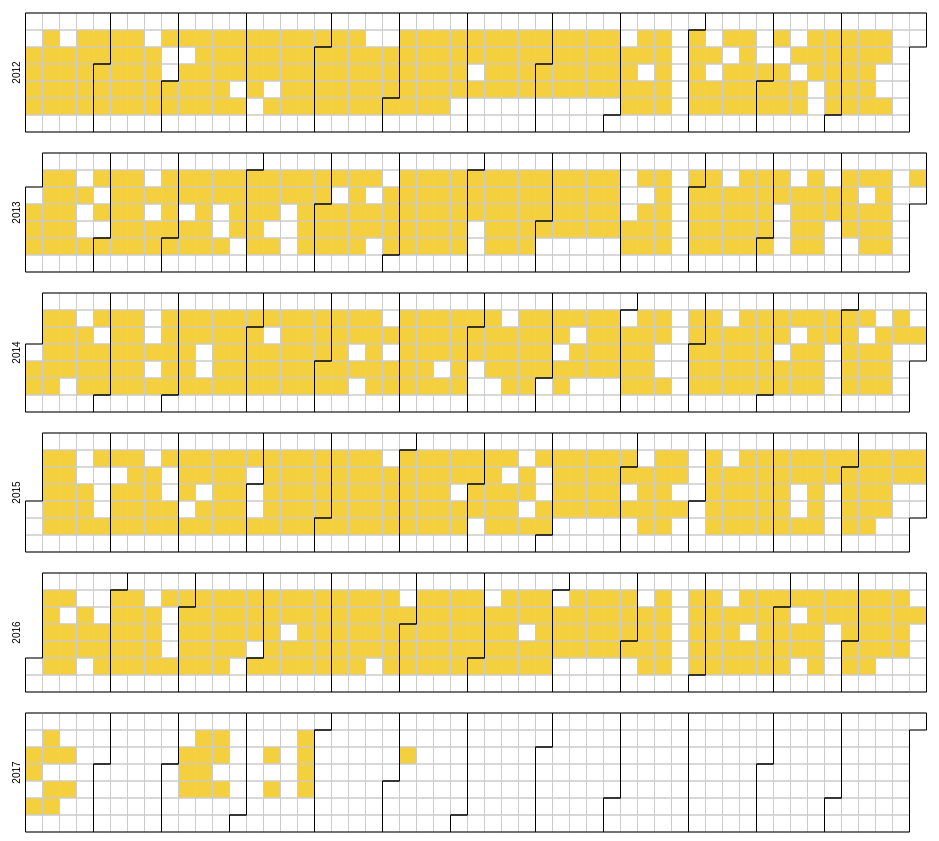
D3 v4 page, settled after 480 driven frames (8 s of simulated time); the page loaded 1 data file(s).



var width = 960,
    height = 136,
    cellSize = 17;

//var formatPercent = d3.format(".1%");

// var color = d3.scaleQuantize()
//     .domain([-0.05, 0.05])
//     .range(["#a50026", "#d73027", "#f46d43", "#fdae61", "#fee08b", "#ffffbf", "#d9ef8b", "#a6d96a", "#66bd63", "#1a9850", "#006837"]);

var svg = d3.select("body")
  .selectAll("svg")
  .data(d3.range(2012, 2018))
  .enter().append("svg")
    .attr("width", width)
    .attr("height", height)
  .append("g")
    .attr("transform", "translate(" + ((width - cellSize * 53) / 2) + "," + (height - cellSize * 7 - 1) + ")");

svg.append("text")
    .attr("transform", "translate(-6," + cellSize * 3.5 + ")rotate(-90)")
    .attr("font-family", "sans-serif")
    .attr("font-size", 10)
    .attr("text-anchor", "middle")
    .text(function(d) { return d; });

var rect = svg.append("g")
    .attr("fill", "none")
    .attr("stroke", "#ccc")
  .selectAll("rect")
  .data(function(d) { return d3.timeDays(new Date(d, 0, 1), new Date(d + 1, 0, 1)); })
  .enter().append("rect")
    .attr("width", cellSize)
    .attr("height", cellSize)
    .attr("x", function(d) { return d3.timeWeek.count(d3.timeYear(d), d) * cellSize; })
    .attr("y", function(d) { return d.getDay() * cellSize; })
    .datum(d3.timeFormat("%Y-%m-%d"));

svg.append("g")
    .attr("fill", "none")
    .attr("stroke", "#000")
  .selectAll("path")
  .data(function(d) { return d3.timeMonths(new Date(d, 0, 1), new Date(d + 1, 0, 1)); })
  .enter().append("path")
    .attr("d", pathMonth);

d3.queue()
  .defer(d3.tsv, "dates.tsv")
  .await(ready);

//we want to go 4/27/17 ==> 2010-09-21 in terms of format. so we go string => date =>correct string format
var timeParser = d3.timeParse("%m/%d/%y"), //takes a string of that format and turns it into a date
timeFormatter = d3.timeFormat("%Y-%m-%d");//takes a date and turns it into a string of the format I decide

function ready(error, pc) {
  if (error) throw error;
  pc.forEach(function(d){
    d.Date = timeFormatter(timeParser(d.date_c)); //makes a copy of date_c called date
  });
  console.log(pc)

  var data = d3.nest()
      .key(function(d) { return d.Date; })
      //.rollup(function(d) { return (d[0].Close - d[0].Open) / d[0].Open; })
    .object(pc);

    console.log(data);

  rect.filter(function(d) { return d in data; })
      .attr("fill", "#F4D03F")
    .append("title")
      .text(function(d) { return d + ": " + data[d]; });
};

function pathMonth(t0) {
  var t1 = new Date(t0.getFullYear(), t0.getMonth() + 1, 0),
      d0 = t0.getDay(), w0 = d3.timeWeek.count(d3.timeYear(t0), t0),
      d1 = t1.getDay(), w1 = d3.timeWeek.count(d3.timeYear(t1), t1);
  return "M" + (w0 + 1) * cellSize + "," + d0 * cellSize
      + "H" + w0 * cellSize + "V" + 7 * cellSize
      + "H" + w1 * cellSize + "V" + (d1 + 1) * cellSize
      + "H" + (w1 + 1) * cellSize + "V" + 0
      + "H" + (w0 + 1) * cellSize + "Z";
}



### data: dates.tsv
date_c
6/6/17
4/27/17
4/26/17
4/25/17
4/24/17
4/13/17
4/11/17
3/23/17
3/21/17
3/20/17
3/16/17
3/15/17
3/14/17
3/13/17
3/9/17
3/8/17
3/7/17
1/19/17
1/17/17
1/13/17
1/12/17
1/10/17
1/9/17
1/6/17
1/4/17
1/3/17
12/27/16
12/22/16
12/21/16
12/20/16
12/19/16
12/15/16
12/14/16
12/13/16
12/12/16
12/9/16
12/8/16
12/7/16
12/6/16
12/5/16
12/2/16
12/1/16
11/30/16
11/29/16
11/28/16
11/22/16
11/21/16
11/18/16
11/17/16
11/16/16
11/15/16
11/14/16
11/10/16
11/9/16
11/7/16
11/4/16
11/3/16
11/2/16
11/1/16
10/31/16
... 1,038 more rows